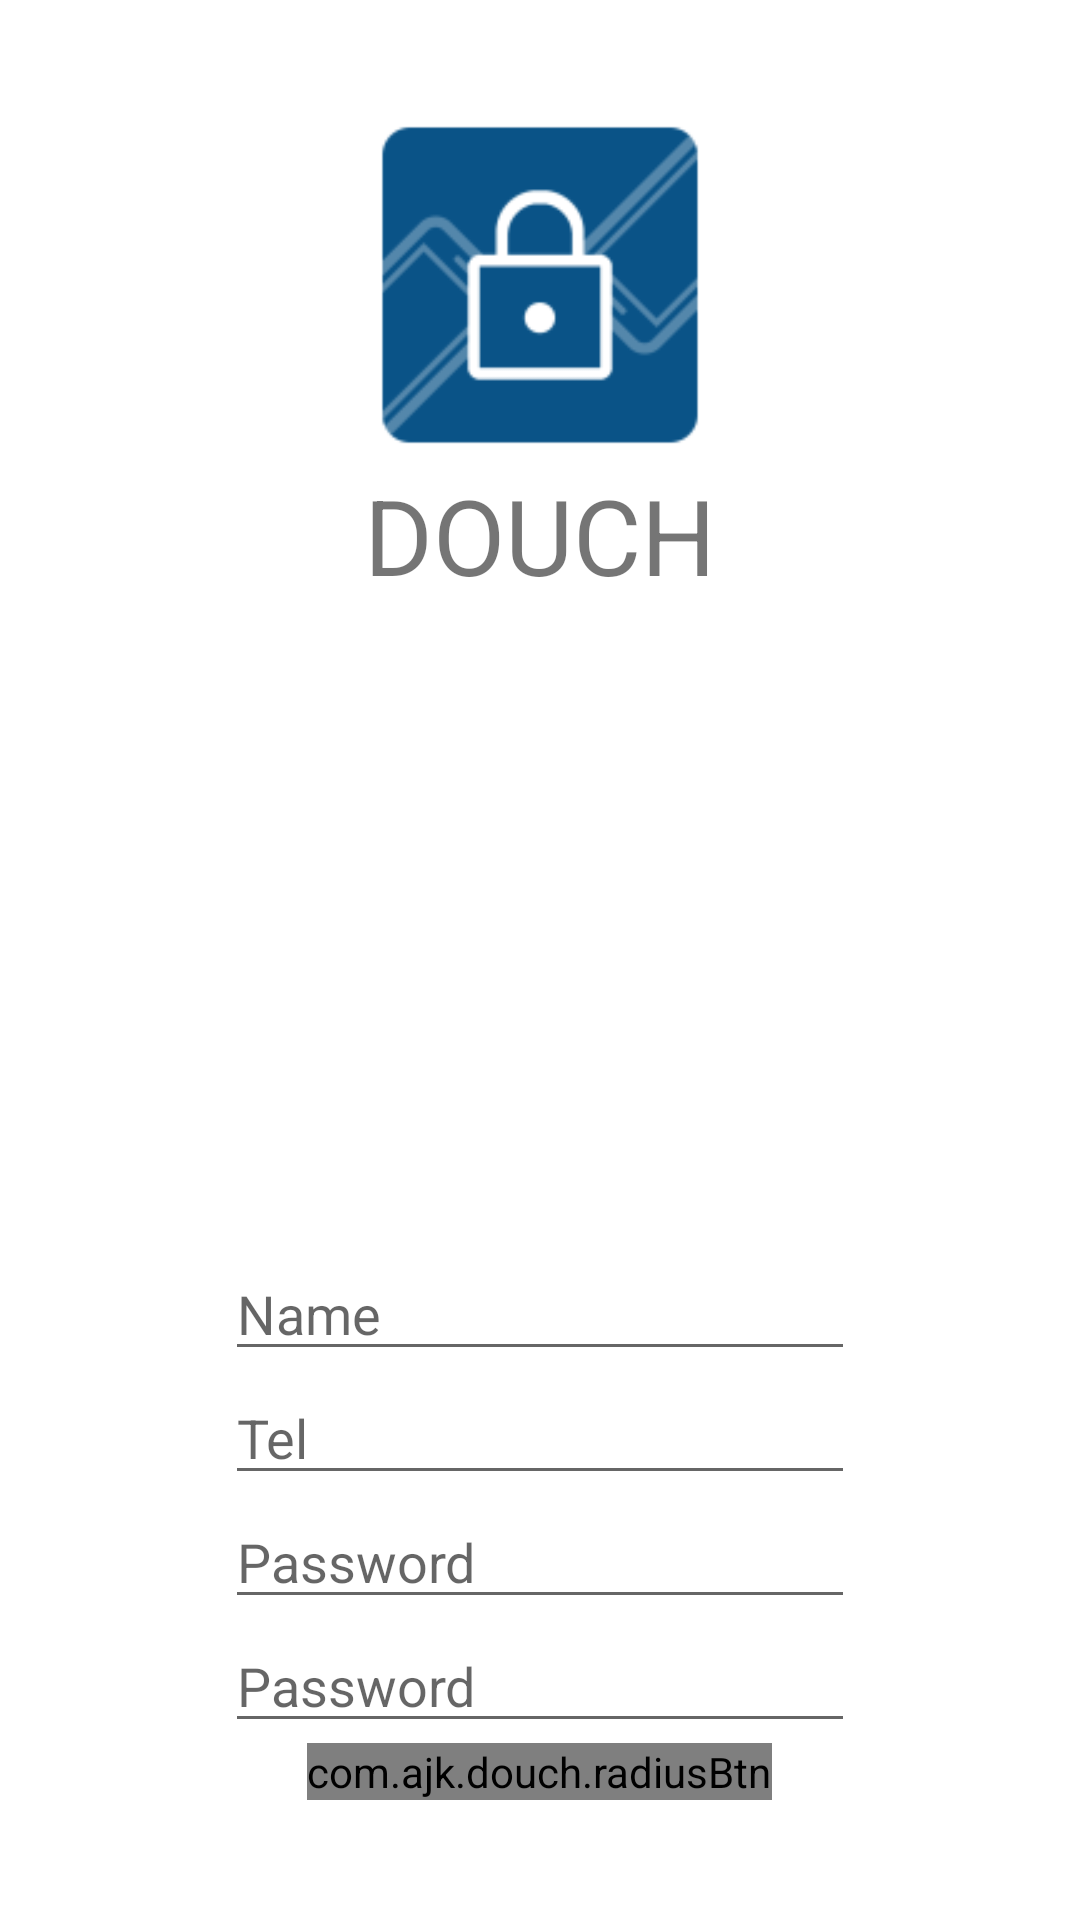

Layout XML and referenced resources for this Android screen:
<!-- AndroidManifest.xml: application theme AppTheme -->
<!-- res/layout/activity_register.xml -->
<?xml version="1.0" encoding="utf-8"?>
<RelativeLayout xmlns:android="http://schemas.android.com/apk/res/android"
    android:layout_width="match_parent"
    android:layout_height="match_parent"
    xmlns:app="http://schemas.android.com/apk/res-auto"
    android:background="#FFFFFF"
    android:id="@+id/loginRelativeMain">
    <RelativeLayout
        android:layout_width="wrap_content"
        android:layout_height="wrap_content"
        android:layout_centerHorizontal="true"
        android:layout_marginTop="35dp"
        android:layout_marginBottom="15dp"
        android:id="@+id/logoRelative">

        <ImageView
            android:layout_height="120dp"
            android:layout_width="120dp"
            android:background="@mipmap/ic_launcher"
            android:layout_centerHorizontal="true"
            android:id="@+id/logoview">

        </ImageView>
        <TextView
            android:layout_width="wrap_content"
            android:layout_height="wrap_content"
            android:layout_below="@+id/logoview"
            android:layout_centerHorizontal="true"
            android:text="DOUCH"
            android:id="@+id/douch_name"
            android:textSize="35dp" />
    </RelativeLayout>
    <RelativeLayout
        android:layout_width="wrap_content"
        android:layout_height="wrap_content"
        android:layout_below="@+id/logoRelative"
        android:layout_centerHorizontal="true"
        android:layout_alignParentBottom="true">
        <EditText
            android:layout_width="wrap_content"
            android:layout_height="wrap_content"
            android:maxLines="1"
            android:inputType="text|textNoSuggestions"
            android:hint="Name"
            android:id="@+id/register_name"
            android:ems="10"
            android:layout_above="@+id/register_id"
            android:layout_alignParentStart="true" />

        <EditText
            android:layout_width="wrap_content"
            android:layout_height="wrap_content"
            android:inputType="number|textNoSuggestions"
            android:maxLines="1"
            android:hint="Tel"
            android:ems="10"
            android:id="@+id/register_id"
            android:layout_above="@+id/register_pw"
            android:layout_alignParentStart="true" />
        <EditText
            android:layout_width="wrap_content"
            android:layout_height="wrap_content"
            android:maxLines="1"
            android:inputType="textPassword|textNoSuggestions"
            android:hint="Password"
            android:id="@+id/register_pw"
            android:ems="10"
            android:layout_above="@+id/register_checkpw"
            android:layout_alignParentStart="true" />
        <EditText
            android:layout_width="wrap_content"
            android:layout_height="wrap_content"
            android:inputType="textPassword|textNoSuggestions"
            android:maxLines="1"
            android:hint="Password"
            android:id="@+id/register_checkpw"
            android:ems="10"
            android:layout_above="@+id/view"
            android:layout_alignParentStart="true" />
        <com.ajk.douch.radiusBtn
            android:layout_width="wrap_content"
            android:layout_height="wrap_content"
            android:layout_centerHorizontal="true"
            android:onClick="onClickRegi"
            app:text="Register with Douch"
            android:layout_alignParentBottom="true"
            android:layout_marginBottom="40dp"
            android:id="@+id/view">

        </com.ajk.douch.radiusBtn>
    </RelativeLayout>

</RelativeLayout>
<!-- resources referenced by this layout -->
<resources>
  <!-- mipmap ic_launcher: png bitmap (mipmap-hdpi, 1505 bytes) -->
  <style name="AppTheme" parent="Theme.AppCompat.Light.DarkActionBar">
          
          <item name="colorPrimary">@color/colorPrimary</item>
          <item name="colorPrimaryDark">@color/colorPrimaryDark</item>
          <item name="colorAccent">@color/accent_color</item>
          </style>
  <color name="colorPrimary">#0A5387</color>
  <color name="colorPrimaryDark">#06314E</color>
</resources>
